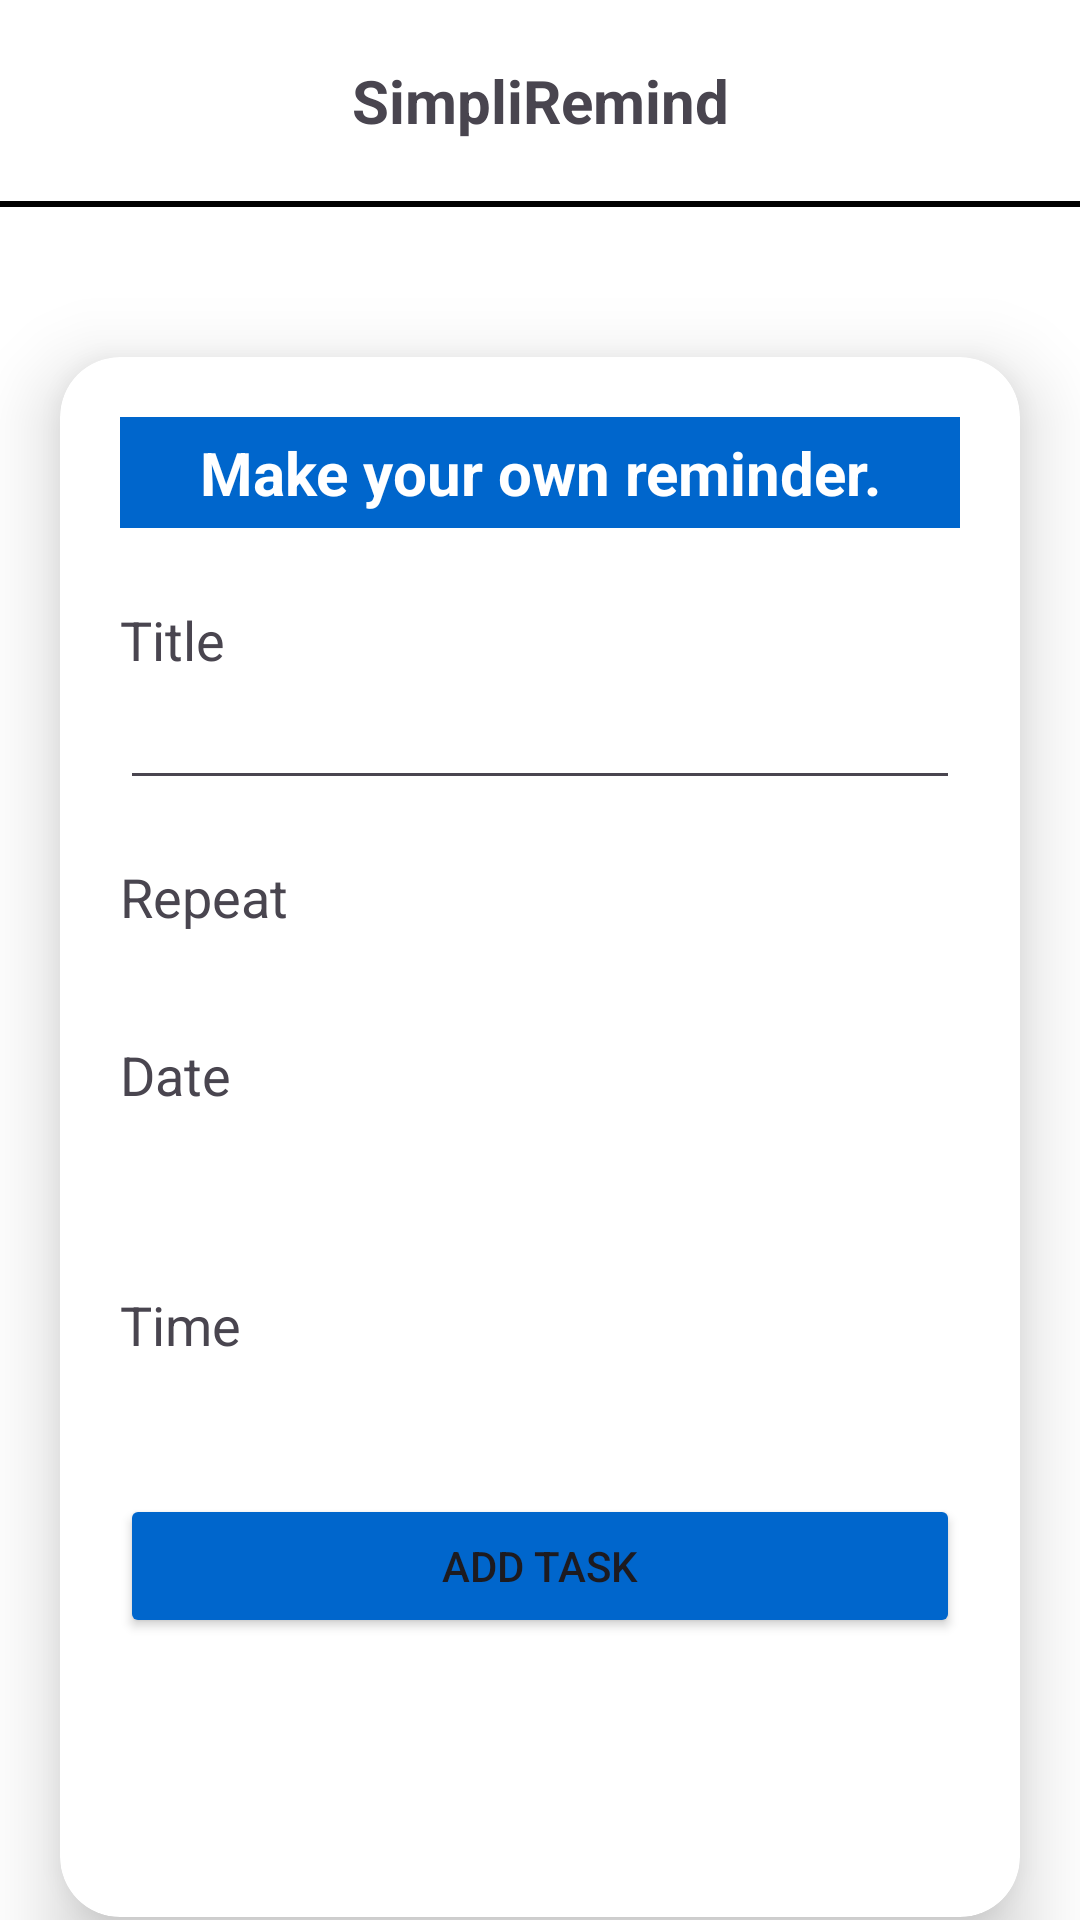

Produce the Android XML layout that renders to this screen, including the resource entries it uses.
<!-- AndroidManifest.xml: application theme Theme.TugasReminder -->
<!-- res/layout/activity_second.xml -->
<?xml version="1.0" encoding="utf-8"?>
<androidx.constraintlayout.widget.ConstraintLayout xmlns:android="http://schemas.android.com/apk/res/android"
    xmlns:app="http://schemas.android.com/apk/res-auto"
    xmlns:tools="http://schemas.android.com/tools"
    android:id="@+id/main"
    android:layout_width="match_parent"
    android:layout_height="match_parent"
    tools:context=".SecondActivity"
    android:background="@color/white">

    <TextView
        android:id="@+id/txt_title"
        android:layout_width="wrap_content"
        android:layout_height="wrap_content"
        android:text="SimpliRemind"
        android:textSize="20sp"
        android:textStyle="bold"
        app:layout_constraintEnd_toEndOf="parent"
        app:layout_constraintStart_toStartOf="parent"
        app:layout_constraintTop_toTopOf="parent"
        android:layout_marginTop="20dp"/>

    <View
        android:id="@+id/horizontal_line"
        android:layout_width="match_parent"
        android:layout_height="2dp"
        android:background="@color/black"
        app:layout_constraintTop_toBottomOf="@id/txt_title"
        app:layout_constraintStart_toStartOf="parent"
        android:layout_marginTop="20dp"/>

    <androidx.cardview.widget.CardView
        android:layout_width="320dp"
        android:layout_height="520dp"
        android:layout_marginTop="50dp"
        app:cardCornerRadius="20dp"
        app:layout_constraintStart_toStartOf="parent"
        app:layout_constraintEnd_toEndOf="parent"
        app:layout_constraintTop_toBottomOf="@id/horizontal_line"
        app:cardElevation="15dp">

        <LinearLayout
            android:layout_margin="20dp"
            android:layout_width="match_parent"
            android:layout_height="match_parent"
            android:orientation="vertical">

            <TextView
                android:id="@+id/card_header"
                android:layout_width="match_parent"
                android:layout_height="wrap_content"
                android:background="@color/blue"
                android:text="Make your own reminder."
                android:textSize="20sp"
                android:textColor="@color/white"
                android:textStyle="bold"
                android:textAlignment="center"
                android:padding="5dp"/>

            <TextView
                android:id="@+id/txt_field_title"
                android:layout_width="wrap_content"
                android:layout_height="wrap_content"
                android:text="Title"
                android:layout_marginTop="25dp"
                android:textSize="18sp"/>

            <EditText
                android:id="@+id/field_title"
                android:layout_width="match_parent"
                android:layout_height="wrap_content"
                android:hint="Insert title"
                android:textColorHint="@color/white"
                />

            <TextView
                android:id="@+id/txt_field_repeat"
                android:layout_width="wrap_content"
                android:layout_height="wrap_content"
                android:text="Repeat"
                android:layout_marginTop="20dp"
                android:textSize="18sp"/>

            <Spinner
                android:id="@+id/spinner_repeat"
                android:layout_width="match_parent"
                android:layout_height="wrap_content"
                android:layout_marginTop="5dp"
                android:background="@drawable/box"
                android:textColor="@color/black"
                android:spinnerMode="dropdown"
                />

            <TextView
                android:id="@+id/txt_field_date"
                android:layout_width="wrap_content"
                android:layout_height="wrap_content"
                android:text="Date"
                android:layout_marginTop="30dp"
                android:textSize="18sp"/>

            <TextView
                android:id="@+id/btn_date_picker"
                android:layout_width="match_parent"
                android:layout_height="wrap_content"
                android:hint="Select Date"
                android:textColorHint="@color/white"
                android:drawableLeft="@drawable/baseline_calendar_today_24"
                android:textAlignment="textStart"
                android:background="@null"
                android:layout_marginTop="10dp"
                android:padding="5dp"
                android:onClick="showCalendar"
                />

            <TextView
                android:id="@+id/txt_field_time"
                android:layout_width="wrap_content"
                android:layout_height="wrap_content"
                android:text="Time"
                android:layout_marginTop="20dp"
                android:textSize="18sp"/>

            <TextView
                android:id="@+id/field_time_picker"
                android:layout_width="match_parent"
                android:layout_height="wrap_content"
                android:text="00 : 00 : 00"
                android:textSize="18sp"
                android:textColor="@color/white"
                android:layout_marginTop="10dp"
                android:onClick="showTimepicker"/>

            <Button
                android:id="@+id/btn_add_task"
                android:layout_width="match_parent"
                android:layout_height="wrap_content"
                android:text="Add Task"
                android:layout_marginTop="10dp"
                android:backgroundTint="@color/blue"
                android:onClick="showAlert"
                />
        </LinearLayout>
    </androidx.cardview.widget.CardView>
</androidx.constraintlayout.widget.ConstraintLayout>
<!-- resources referenced by this layout -->
<resources>
  <color name="black">#FF000000</color>
  <color name="blue">#0066CC</color>
  <color name="white">#FFFFFFFF</color>
  <!-- drawable box (drawable) -->
  <?xml version="1.0" encoding="utf-8"?>
  <selector xmlns:android="http://schemas.android.com/apk/res/android">
  
      <item>
          <shape android:shape="rectangle">
              <solid android:color="@color/grey"/>
              <corners android:radius="15dp"/>
          </shape>
      </item>
  </selector>
  <style name="Theme.TugasReminder" parent="Base.Theme.TugasReminder" />
  <color name="grey">#F0F0F0</color>
  <style name="Base.Theme.TugasReminder" parent="Theme.Material3.DayNight.NoActionBar">
          
          
      </style>
</resources>
